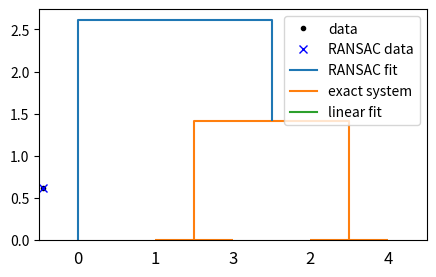

This chart was generated by the following Python code:
import numpy as np
import scipy as sp
import scipy.linalg as sl
from scipy.cluster.hierarchy import dendrogram, linkage,fcluster
from matplotlib import pyplot as plt

#层次聚类的实现
A=[[1,2],[3,2],[3,3],[3,2],[3,3]]
I=linkage(A,'ward')
print(I)
F=fcluster(I,2,'distance')
print(F)
Fig=plt.figure(figsize=(5,3))
Dn = dendrogram(I)
plt.show()

#实现ransac
def ransac(data, model, n, k, t, d, debug = False, return_all = False):
    iterations = 0
    bestfit = None
    besterr = np.inf  # 设置默认值
    best_inlier_idxs = None
    while iterations < k:
        maybe_idxs, test_idxs = random_partition(n, data.shape[0])
        maybe_inliers = data[maybe_idxs, :]  # 获取size(maybe_idxs)行数据(Xi,Yi)
        test_points = data[test_idxs]
        maybemodel = model.fit(maybe_inliers)
        test_err = model.get_error(test_points, maybemodel)  # 计算误差:平方和最小
        also_idxs = test_idxs[test_err < t]
        also_inliers = data[also_idxs, :]
        if (len(also_inliers) > d):
            betterdata = np.concatenate((maybe_inliers, also_inliers))  # 样本连接
            bettermodel = model.fit(betterdata)
            better_errs = model.get_error(betterdata, bettermodel)
            thiserr = np.mean(better_errs)  # 平均误差作为新的误差
            if thiserr < besterr:
                bestfit = bettermodel
                besterr = thiserr
                best_inlier_idxs = np.concatenate((maybe_idxs, also_idxs))  # 更新局内点,将新点加入
        iterations += 1
    if bestfit is None:
        raise ValueError("did't meet fit acceptance criteria")
    if return_all:
        return bestfit, {'inliers': best_inlier_idxs}
    else:
        return bestfit


def random_partition(n, n_data):
    """return n random rows of data and the other len(data) - n rows"""
    all_idxs = np.arange(n_data)  # 获取n_data下标索引
    np.random.shuffle(all_idxs)  # 打乱下标索引
    idxs1 = all_idxs[:n]
    idxs2 = all_idxs[n:]
    return idxs1, idxs2

class LinearLeastSquareModel:
    # 最小二乘求线性解,用于RANSAC的输入模型
    def __init__(self, input_columns, output_columns, debug=False):
        self.input_columns = input_columns
        self.output_columns = output_columns
        self.debug = debug

    def fit(self, data):
        # np.vstack按垂直方向（行顺序）堆叠数组构成一个新的数组
        A = np.vstack([data[:, i] for i in self.input_columns]).T  # 第一列Xi-->行Xi
        B = np.vstack([data[:, i] for i in self.output_columns]).T  # 第二列Yi-->行Yi
        x, resids, rank, s = sl.lstsq(A, B)  # residues:残差和
        return x  # 返回最小平方和向量

    def get_error(self, data, model):
        A = np.vstack([data[:, i] for i in self.input_columns]).T  # 第一列Xi-->行Xi
        B = np.vstack([data[:, i] for i in self.output_columns]).T  # 第二列Yi-->行Yi
        B_fit = np.dot(A, model)  # 使用numpy.dot替换scipy.dot
        err_per_point = np.sum((B - B_fit) ** 2, axis=1)  # sum squared error per row
        return err_per_point

def test():
    #生成数据
    n_samples=500
    n_inputs=1
    n_outputs=1
    A_exact=A_exact = 20 * np.random.random((n_samples, n_inputs))#随机生成数据
    perfect_fit = 60 * np.random.normal(size=(n_inputs, n_outputs))#随机生成一个斜率
    B_exact = np.dot(A_exact, perfect_fit)

    #加入噪声
    A_noisy=A_exact+np.random.normal(size=A_exact.shape)
    B_noisy=B_exact+np.random.normal(size=B_exact.shape)

    if 1:
        #添加局外点
        n_outliers = 100
        all_idxs = np.arange(A_noisy.shape[0])
        np.random.shuffle(all_idxs)#打乱数据
        outlier_idxs = all_idxs[:n_outliers]#生成局外点
        #加入噪声
        A_noisy[outlier_idxs] = 20 * np.random.random((n_outliers, n_inputs))
        B_noisy[outlier_idxs] = 50 * np.random.normal(size=(n_outliers, n_outputs))

    #调用最小二乘法
    all_data = np.hstack((A_noisy, B_noisy))
    input_columns = range(n_inputs)
    output_columns = [n_inputs + i for i in range(n_outputs)]
    debug = False
    model = LinearLeastSquareModel(input_columns, output_columns, debug=debug)
    #找到一组线性系数
    linear_fit, resids, rank, s = sp.linalg.lstsq(all_data[:, input_columns], all_data[:, output_columns])
    #调用ransac算法
    ransac_fit, ransac_data = ransac(all_data, model, 50, 2000, 1e4, 200, debug=debug, return_all=True)

    if 1:
        import pylab

        sort_idxs = np.argsort(A_exact[:, 0])
        A_col0_sorted = A_exact[sort_idxs]

        if 1:
            pylab.plot(A_noisy[:, 0], B_noisy[:, 0], 'k.', label='data')
            pylab.plot(A_noisy[ransac_data['inliers'], 0], B_noisy[ransac_data['inliers'], 0], 'bx',
                       label="RANSAC data")
        else:
            pylab.plot(A_noisy[non_outlier_idxs, 0], B_noisy[non_outlier_idxs, 0], 'k.', label='noisy data')
            pylab.plot(A_noisy[outlier_idxs, 0], B_noisy[outlier_idxs, 0], 'r.', label='outlier data')

        pylab.plot(A_col0_sorted[:, 0],
                   np.dot(A_col0_sorted, ransac_fit)[:, 0],
                   label='RANSAC fit')
        pylab.plot(A_col0_sorted[:, 0],
                   np.dot(A_col0_sorted, perfect_fit)[:, 0],
                   label='exact system')
        pylab.plot(A_col0_sorted[:, 0],
                   np.dot(A_col0_sorted, linear_fit)[:, 0],
                   label='linear fit')
        pylab.legend()
        pylab.show()

if __name__ == "__main__":
    test()
